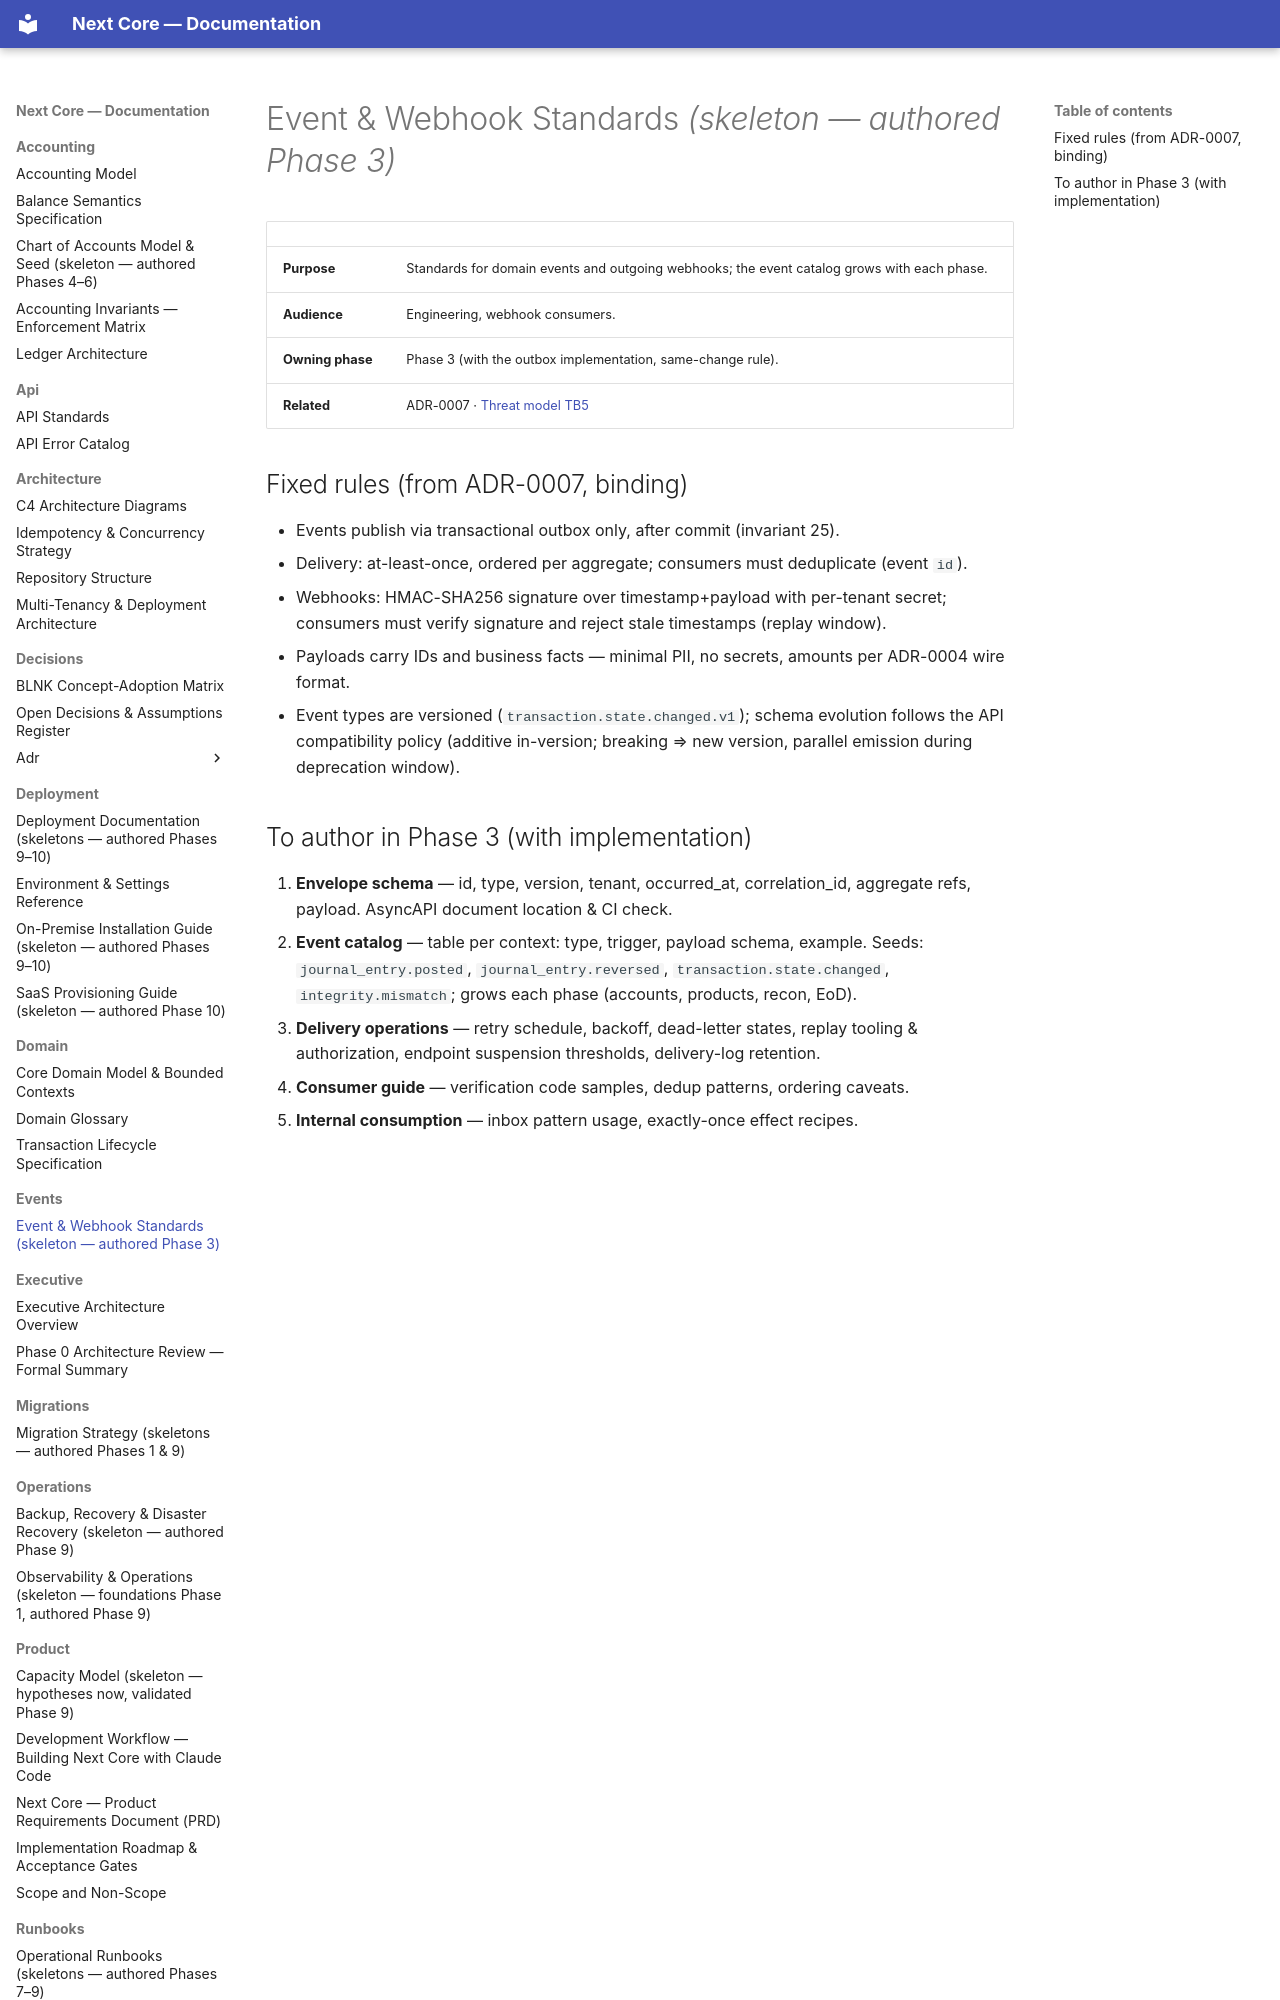

repository: medext/core-cbs · page: events/event-standards/index.html · generator: mkdocs

# Event & Webhook Standards *(skeleton — authored Phase 3)*

| | |
|---|---|
| **Purpose** | Standards for domain events and outgoing webhooks; the event catalog grows with each phase. |
| **Audience** | Engineering, webhook consumers. |
| **Owning phase** | Phase 3 (with the outbox implementation, same-change rule). |
| **Related** | ADR-0007 · [Threat model TB5](../security/threat-model.md) |

## Fixed rules (from ADR-0007, binding)

- Events publish via transactional outbox only, after commit (invariant 25).
- Delivery: at-least-once, ordered per aggregate; consumers must deduplicate (event `id`).
- Webhooks: HMAC-SHA256 signature over timestamp+payload with per-tenant secret; consumers
  must verify signature and reject stale timestamps (replay window).
- Payloads carry IDs and business facts — minimal PII, no secrets, amounts per ADR-0004 wire
  format.
- Event types are versioned (`transaction.state.changed.v1`); schema evolution follows the
  API compatibility policy (additive in-version; breaking ⇒ new version, parallel emission
  during deprecation window).
